Run: headless pygame with SDL's dummy video driver; simulated clock (each Clock.tick advances the game by its frame time, no real sleeping); random seed 0; keys injected as events and as key.get_pressed() state; no mouse input.
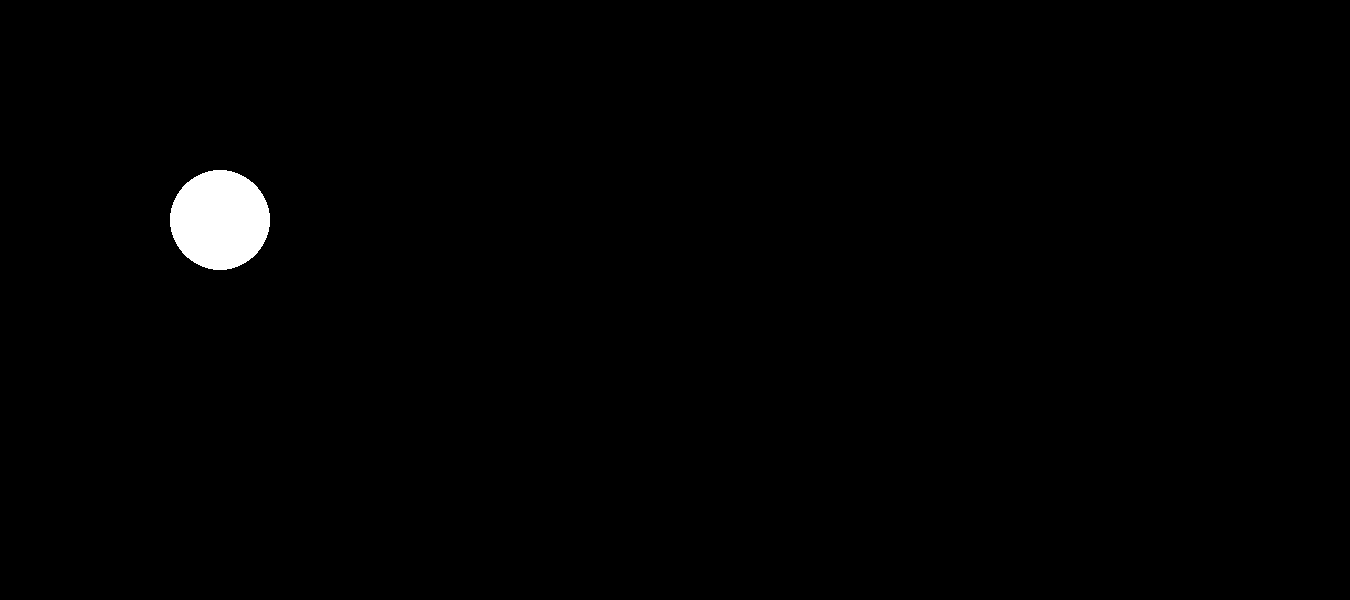
Frame 1 of 4 · flips 1–60 · no input
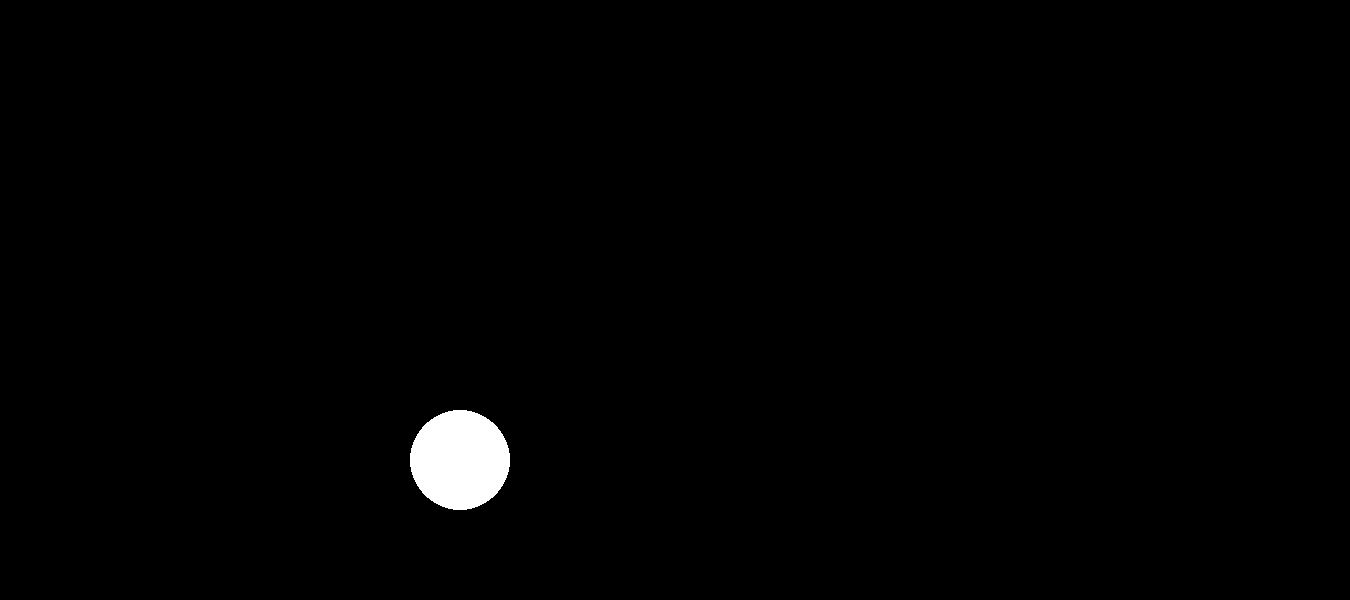
Frame 2 of 4 · flips 61–180 · tapped SPACE, RETURN · held RIGHT (→), D
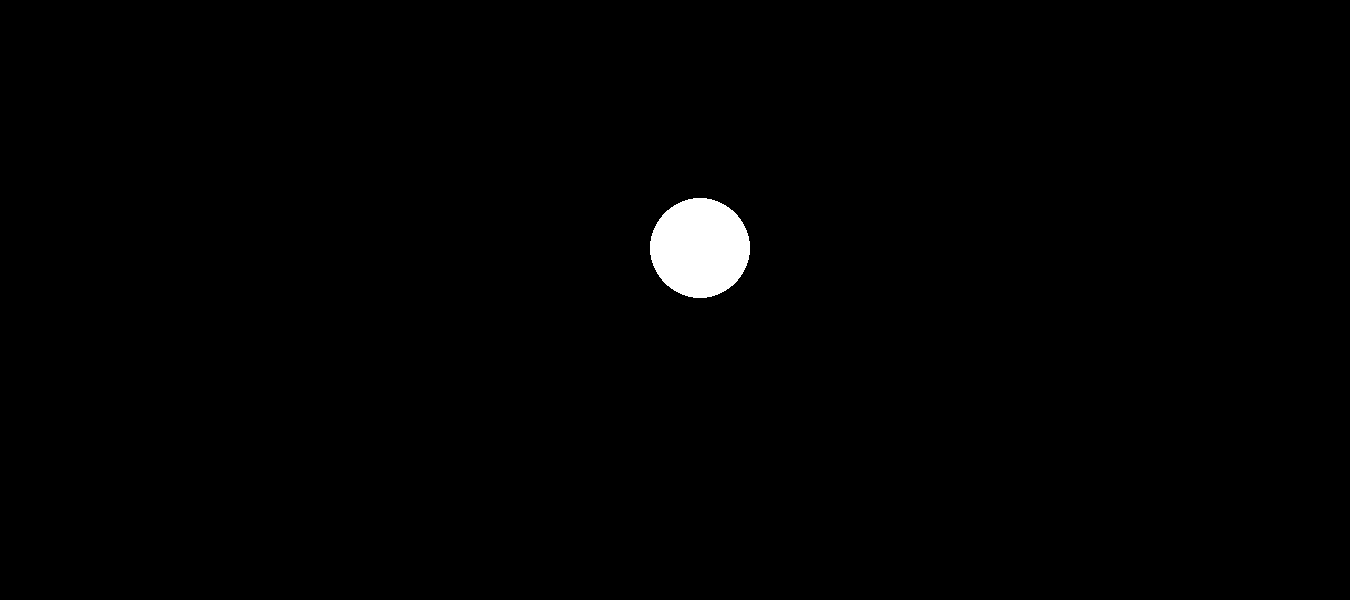
Frame 3 of 4 · flips 181–300 · held DOWN (↓), S
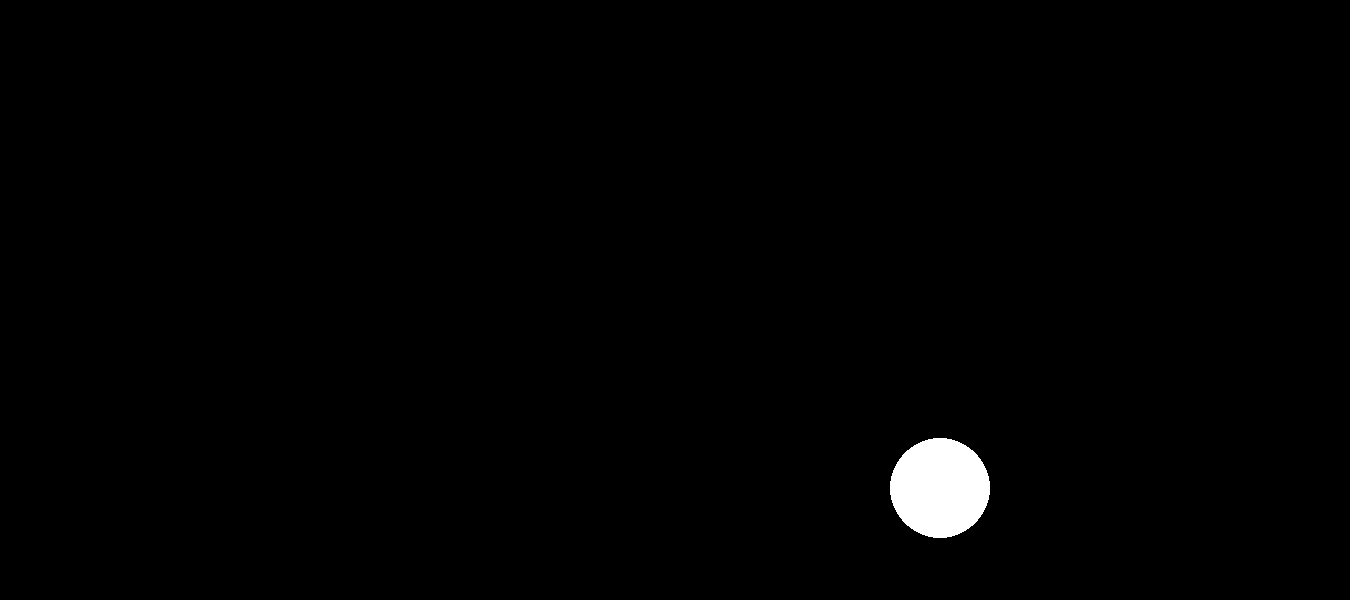
Frame 4 of 4 · flips 301–420 · held LEFT (←), A, UP (↑), W

The pygame program that drew these frames:

import pygame

# Initialize Pygame
pygame.init()

# Set screen size (adjust width and height as needed)
screen_width = 1350
screen_height = 600
screen = pygame.display.set_mode((screen_width, screen_height))

# Set black background color
background_color = (0, 0, 0)

# Set circle properties
circle_radius = 50  # cm converted to pixels (assuming 100 pixels/cm)
circle_color = (255, 255, 255)  # White

# Set initial position (center of the screen)
circle_x = 100
circle_y = 100

# Set movement speeds
fast_speed = 1
slow_speed = 5
very_slow_speed = 2

# Set movement state (initially fast)
movement_state = "very_slow"

# Flag for running the program
running = True

# Main loop
while running:
    # Check for events (e.g., closing the window)
    for event in pygame.event.get():
        if event.type == pygame.QUIT:
            running = False

    # Update circle position based on movement state
    if movement_state == "fast":
        circle_x += fast_speed
        circle_y += fast_speed
    elif movement_state == "slow":
        circle_x += slow_speed
        circle_y += slow_speed
    elif movement_state == "very_slow":
        circle_x += very_slow_speed
        circle_y += very_slow_speed

    # Check for edge collisions and bounce back
    if circle_x + circle_radius > screen_width or circle_x - circle_radius < 0:
        circle_x = 100
        # circle_x -= fast_speed  # Reverse horizontal movement
    if circle_y + circle_radius > screen_height or circle_y - circle_radius < 0:
        circle_y = 100
        # circle_y -= fast_speed  # Reverse vertical movement

    # # Change movement state after reaching certain positions
    # if circle_x > screen_width * 0.25:
    #     movement_state = "slow"
    # elif circle_x < screen_width * 0.25:
    #     movement_state = "fast"
    # elif circle_y > screen_height * 0.25:
    #     movement_state = "very_slow"
    # elif circle_y < screen_height * 0.25:
    #     movement_state = "slow"

    # Fill the screen with background color
    screen.fill(background_color)

    # Draw the circle
    pygame.draw.circle(screen, circle_color, (circle_x, circle_y), circle_radius)

    # Update the display
    pygame.display.flip()

# Quit Pygame
pygame.quit()
